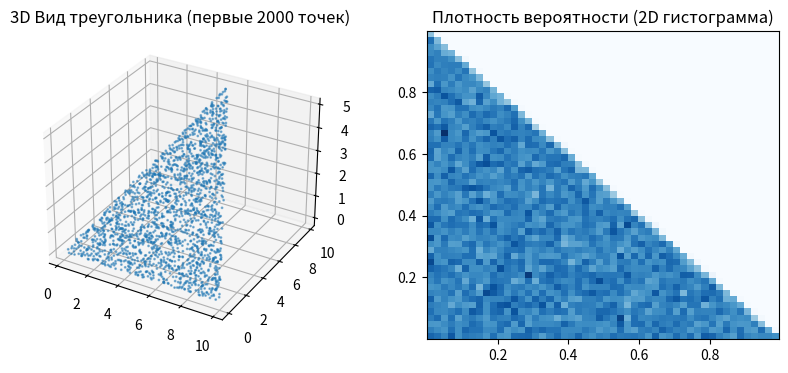
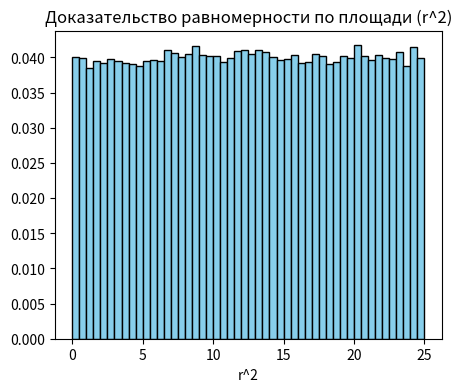
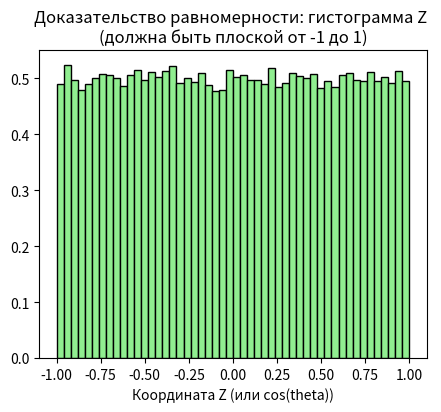
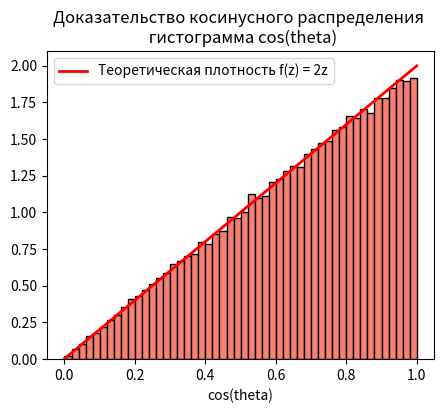

Recreate these plots in Python, in order.
import numpy as np
import matplotlib.pyplot as plt

N_POINTS = 100000

def create_local_basis(N):
    """Создает ортонормированный базис (U, V, N) вокруг вектора N."""
    N = N / np.linalg.norm(N)
    # Ищем вектор, не коллинеарный N
    A = np.array([1.0, 0.0, 0.0])
    if abs(np.dot(N, A)) > 0.9: 
        A = np.array([0.0, 1.0, 0.0])
    U = np.cross(A, N)
    U = U / np.linalg.norm(U)
    V = np.cross(N, U)
    return U, V, N

def task1_triangle():
    print("--- Задача 1: Треугольник ---")
    V1 = np.array([0, 0, 0])
    V2 = np.array([10, 0, 0])
    V3 = np.array([5, 10, 5])

    r1 = np.random.rand(N_POINTS)
    r2 = np.random.rand(N_POINTS)
    
    # Отражение для гарантии нахождения в треугольнике
    mask = r1 + r2 > 1
    r1[mask] = 1 - r1[mask]
    r2[mask] = 1 - r2[mask]

    # Генерация точек
    pts = V1 + r1[:, None] * (V2 - V1) + r2[:, None] * (V3 - V1)

    # ДОКАЗАТЕЛЬСТВО:
    # 1. Проверяем барицентрические координаты (сумма < 1, u>0, v>0)
    assert np.all(r1 >= 0) and np.all(r2 >= 0) and np.all(r1 + r2 <= 1.00001), "Точки вне треугольника!"
    print(f"Сгенерировано {len(pts)} точек. Все лежат внутри треугольника (доказано барицентрикой).")

    # Графическое доказательство
    fig = plt.figure(figsize=(10, 4))
    ax1 = fig.add_subplot(121, projection='3d')
    ax1.scatter(pts[:2000, 0], pts[:2000, 1], pts[:2000, 2], s=1, alpha=0.5)
    ax1.set_title('3D Вид треугольника (первые 2000 точек)')
    
    ax2 = fig.add_subplot(122)
    ax2.hist2d(r1, r2, bins=50, cmap='Blues')
    ax2.set_title('Плотность вероятности (2D гистограмма)')
    plt.show()

def task2_circle():
    print("\n--- Задача 2: Круг ---")
    C = np.array([2, 2, 2])
    N = np.array([1, 1, 1]) # Произвольная нормаль
    Rc = 5.0
    
    U, V, N_norm = create_local_basis(N)

    r_rand = np.random.rand(N_POINTS)
    phi_rand = np.random.rand(N_POINTS) * 2 * np.pi

    # Радиус берется как корень, чтобы площадь распределялась равномерно!
    r = Rc * np.sqrt(r_rand) 
    
    x_local = r * np.cos(phi_rand)
    y_local = r * np.sin(phi_rand)

    pts = C + x_local[:, None] * U + y_local[:, None] * V

    # ДОКАЗАТЕЛЬСТВО:
    # 1. Расстояние от центра не превышает Rc
    distances = np.linalg.norm(pts - C, axis=1)
    assert np.all(distances <= Rc + 1e-6), "Есть точки вне радиуса!"
    
    # 2. Точки лежат в плоскости (скалярное произведение вектора на нормаль == 0)
    dot_products = np.abs(np.dot(pts - C, N_norm))
    assert np.max(dot_products) < 1e-10, "Точки не лежат в плоскости круга!"
    
    print(f"Сгенерировано {len(pts)} точек. Все лежат в плоскости и внутри радиуса R={Rc}.")

    # Графическое доказательство равномерности площади (гистограмма квадратов радиусов должна быть плоской)
    plt.figure(figsize=(5, 4))
    plt.hist(r**2, bins=50, density=True, color='skyblue', edgecolor='black')
    plt.title('Доказательство равномерности по площади (r^2)')
    plt.xlabel('r^2')
    plt.show()

def task3_sphere():
    print("\n--- Задача 3: Равномерная сфера ---")
    phi = np.random.rand(N_POINTS) * 2 * np.pi
    # Архимедово свойство: z равномерно от -1 до 1
    z = np.random.rand(N_POINTS) * 2 - 1 
    
    r_xy = np.sqrt(1 - z**2)
    x = r_xy * np.cos(phi)
    y = r_xy * np.sin(phi)
    
    pts = np.column_stack((x, y, z))

    # ДОКАЗАТЕЛЬСТВО:
    # 1. Длина каждого вектора = 1
    norms = np.linalg.norm(pts, axis=1)
    assert np.all(np.abs(norms - 1.0) < 1e-10), "Длины векторов не равны 1!"
    print(f"Сгенерировано {len(pts)} направлений. Все лежат на единичной сфере.")

    # Графическое доказательство (гистограмма Z)
    plt.figure(figsize=(5, 4))
    plt.hist(z, bins=50, density=True, color='lightgreen', edgecolor='black')
    plt.title('Доказательство равномерности: гистограмма Z \n(должна быть плоской от -1 до 1)')
    plt.xlabel('Координата Z (или cos(theta))')
    plt.show()

def task4_cosine_hemisphere():
    print("\n--- Задача 4: Косинусная полусфера ---")
    N = np.array([0, 0, 1]) # Относительно оси Z для простоты проверки, но работает для любой
    U, V, N_norm = create_local_basis(N)

    r1 = np.random.rand(N_POINTS)
    r2 = np.random.rand(N_POINTS)

    phi = 2 * np.pi * r1
    
    # Для косинусного распределения: cos(theta) = sqrt(r2)
    # Метод генерации Малли (Malley's method)
    z_local = np.sqrt(r2) 
    r_local = np.sqrt(1 - r2) # sin(theta)
    
    x_local = r_local * np.cos(phi)
    y_local = r_local * np.sin(phi)

    pts = x_local[:, None] * U + y_local[:, None] * V + z_local[:, None] * N_norm

    # ДОКАЗАТЕЛЬСТВО:
    # 1. Длина = 1
    norms = np.linalg.norm(pts, axis=1)
    assert np.all(np.abs(norms - 1.0) < 1e-10), "Длины векторов не равны 1!"
    
    # 2. Лежат в полусфере нормали N
    cos_theta = np.dot(pts, N_norm)
    assert np.all(cos_theta >= 0), "Точки попали за пределы полусферы!"
    
    print(f"Сгенерировано {len(pts)} направлений. Все лежат на единичной полусфере.")

    # Графическое доказательство:
    # Если распределение косинусное p(theta) ~ cos(theta), 
    # то плотность вероятности для z = cos(theta) равна f(z) = 2z (линейно возрастает)
    plt.figure(figsize=(5, 4))
    count, bins, ignored = plt.hist(cos_theta, bins=50, density=True, color='salmon', edgecolor='black')
    plt.plot(bins, 2*bins, linewidth=2, color='red', label='Теоретическая плотность f(z) = 2z')
    plt.title('Доказательство косинусного распределения \n гистограмма cos(theta)')
    plt.xlabel('cos(theta)')
    plt.legend()
    plt.show()

if __name__ == "__main__":
    task1_triangle()
    task2_circle()
    task3_sphere()
    task4_cosine_hemisphere()
